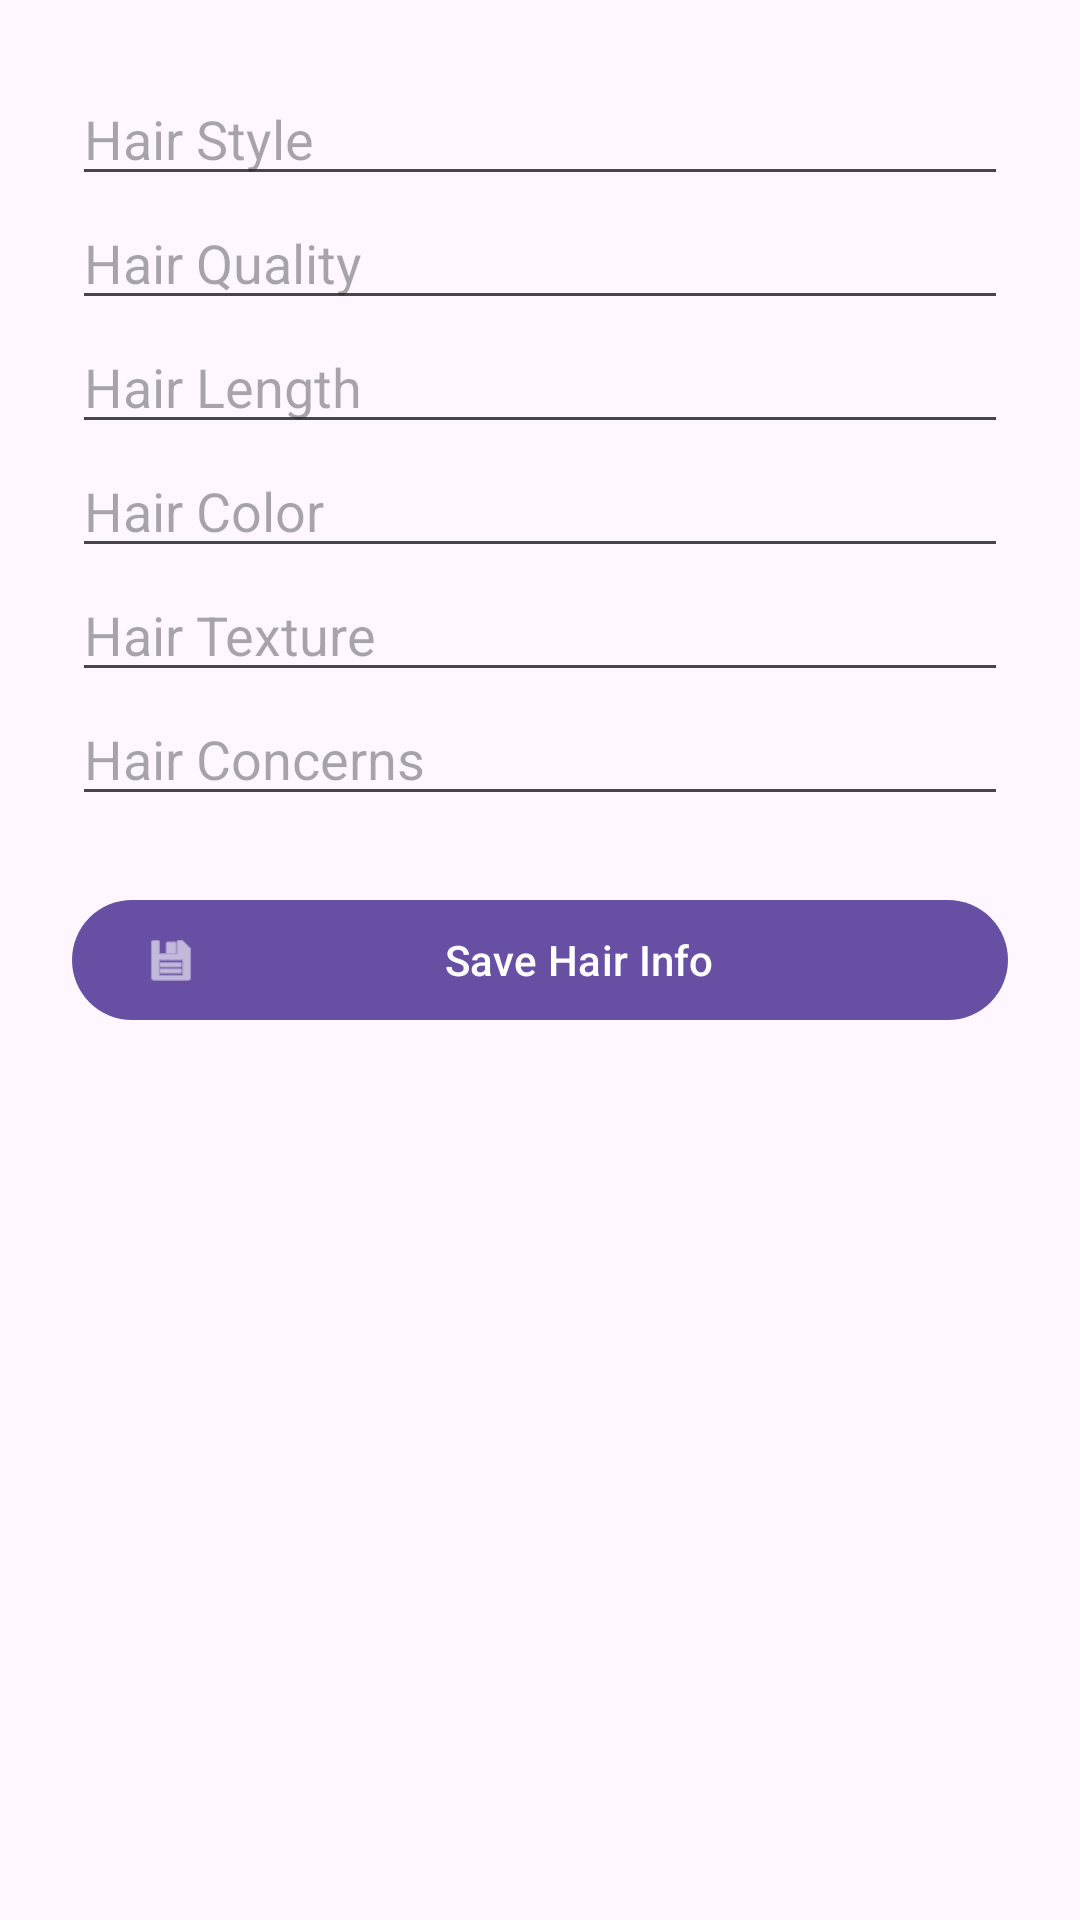

The Android layout XML behind this screen, and the referenced resources:
<!-- AndroidManifest.xml: application theme Theme.Hairstyle_Consultant -->
<!-- res/layout/activity_hair_info.xml -->
<?xml version="1.0" encoding="utf-8"?>
<LinearLayout xmlns:android="http://schemas.android.com/apk/res/android"
    xmlns:app="http://schemas.android.com/apk/res-auto"
    android:layout_width="match_parent"
    android:layout_height="match_parent"
    android:orientation="vertical"
    android:padding="24dp">

    <EditText
        android:id="@+id/hairStyleInput"
        android:layout_width="match_parent"
        android:layout_height="wrap_content"
        android:hint="Hair Style"/>

    <EditText
        android:id="@+id/hairQualityInput"
        android:layout_width="match_parent"
        android:layout_height="wrap_content"
        android:hint="Hair Quality"/>

    <EditText
        android:id="@+id/hairLengthInput"
        android:layout_width="match_parent"
        android:layout_height="wrap_content"
        android:hint="Hair Length"/>

    <EditText
        android:id="@+id/hairColorInput"
        android:layout_width="match_parent"
        android:layout_height="wrap_content"
        android:hint="Hair Color"/>

    <EditText
        android:id="@+id/hairTextureInput"
        android:layout_width="match_parent"
        android:layout_height="wrap_content"
        android:hint="Hair Texture"/>

    <EditText
        android:id="@+id/hairConcernsInput"
        android:layout_width="match_parent"
        android:layout_height="wrap_content"
        android:hint="Hair Concerns"/>

    <com.google.android.material.button.MaterialButton
        android:id="@+id/saveHairInfoButton"
        android:layout_width="match_parent"
        android:layout_height="wrap_content"
        android:text="Save Hair Info"
        app:icon="@android:drawable/ic_menu_save"
        android:layout_marginTop="24dp"/>

</LinearLayout>
<!-- resources referenced by this layout -->
<resources>
  <style name="Theme.Hairstyle_Consultant" parent="Base.Theme.Hairstyle_Consultant" />
  <style name="Base.Theme.Hairstyle_Consultant" parent="Theme.Material3.DayNight.NoActionBar">
          
          
      </style>
</resources>
